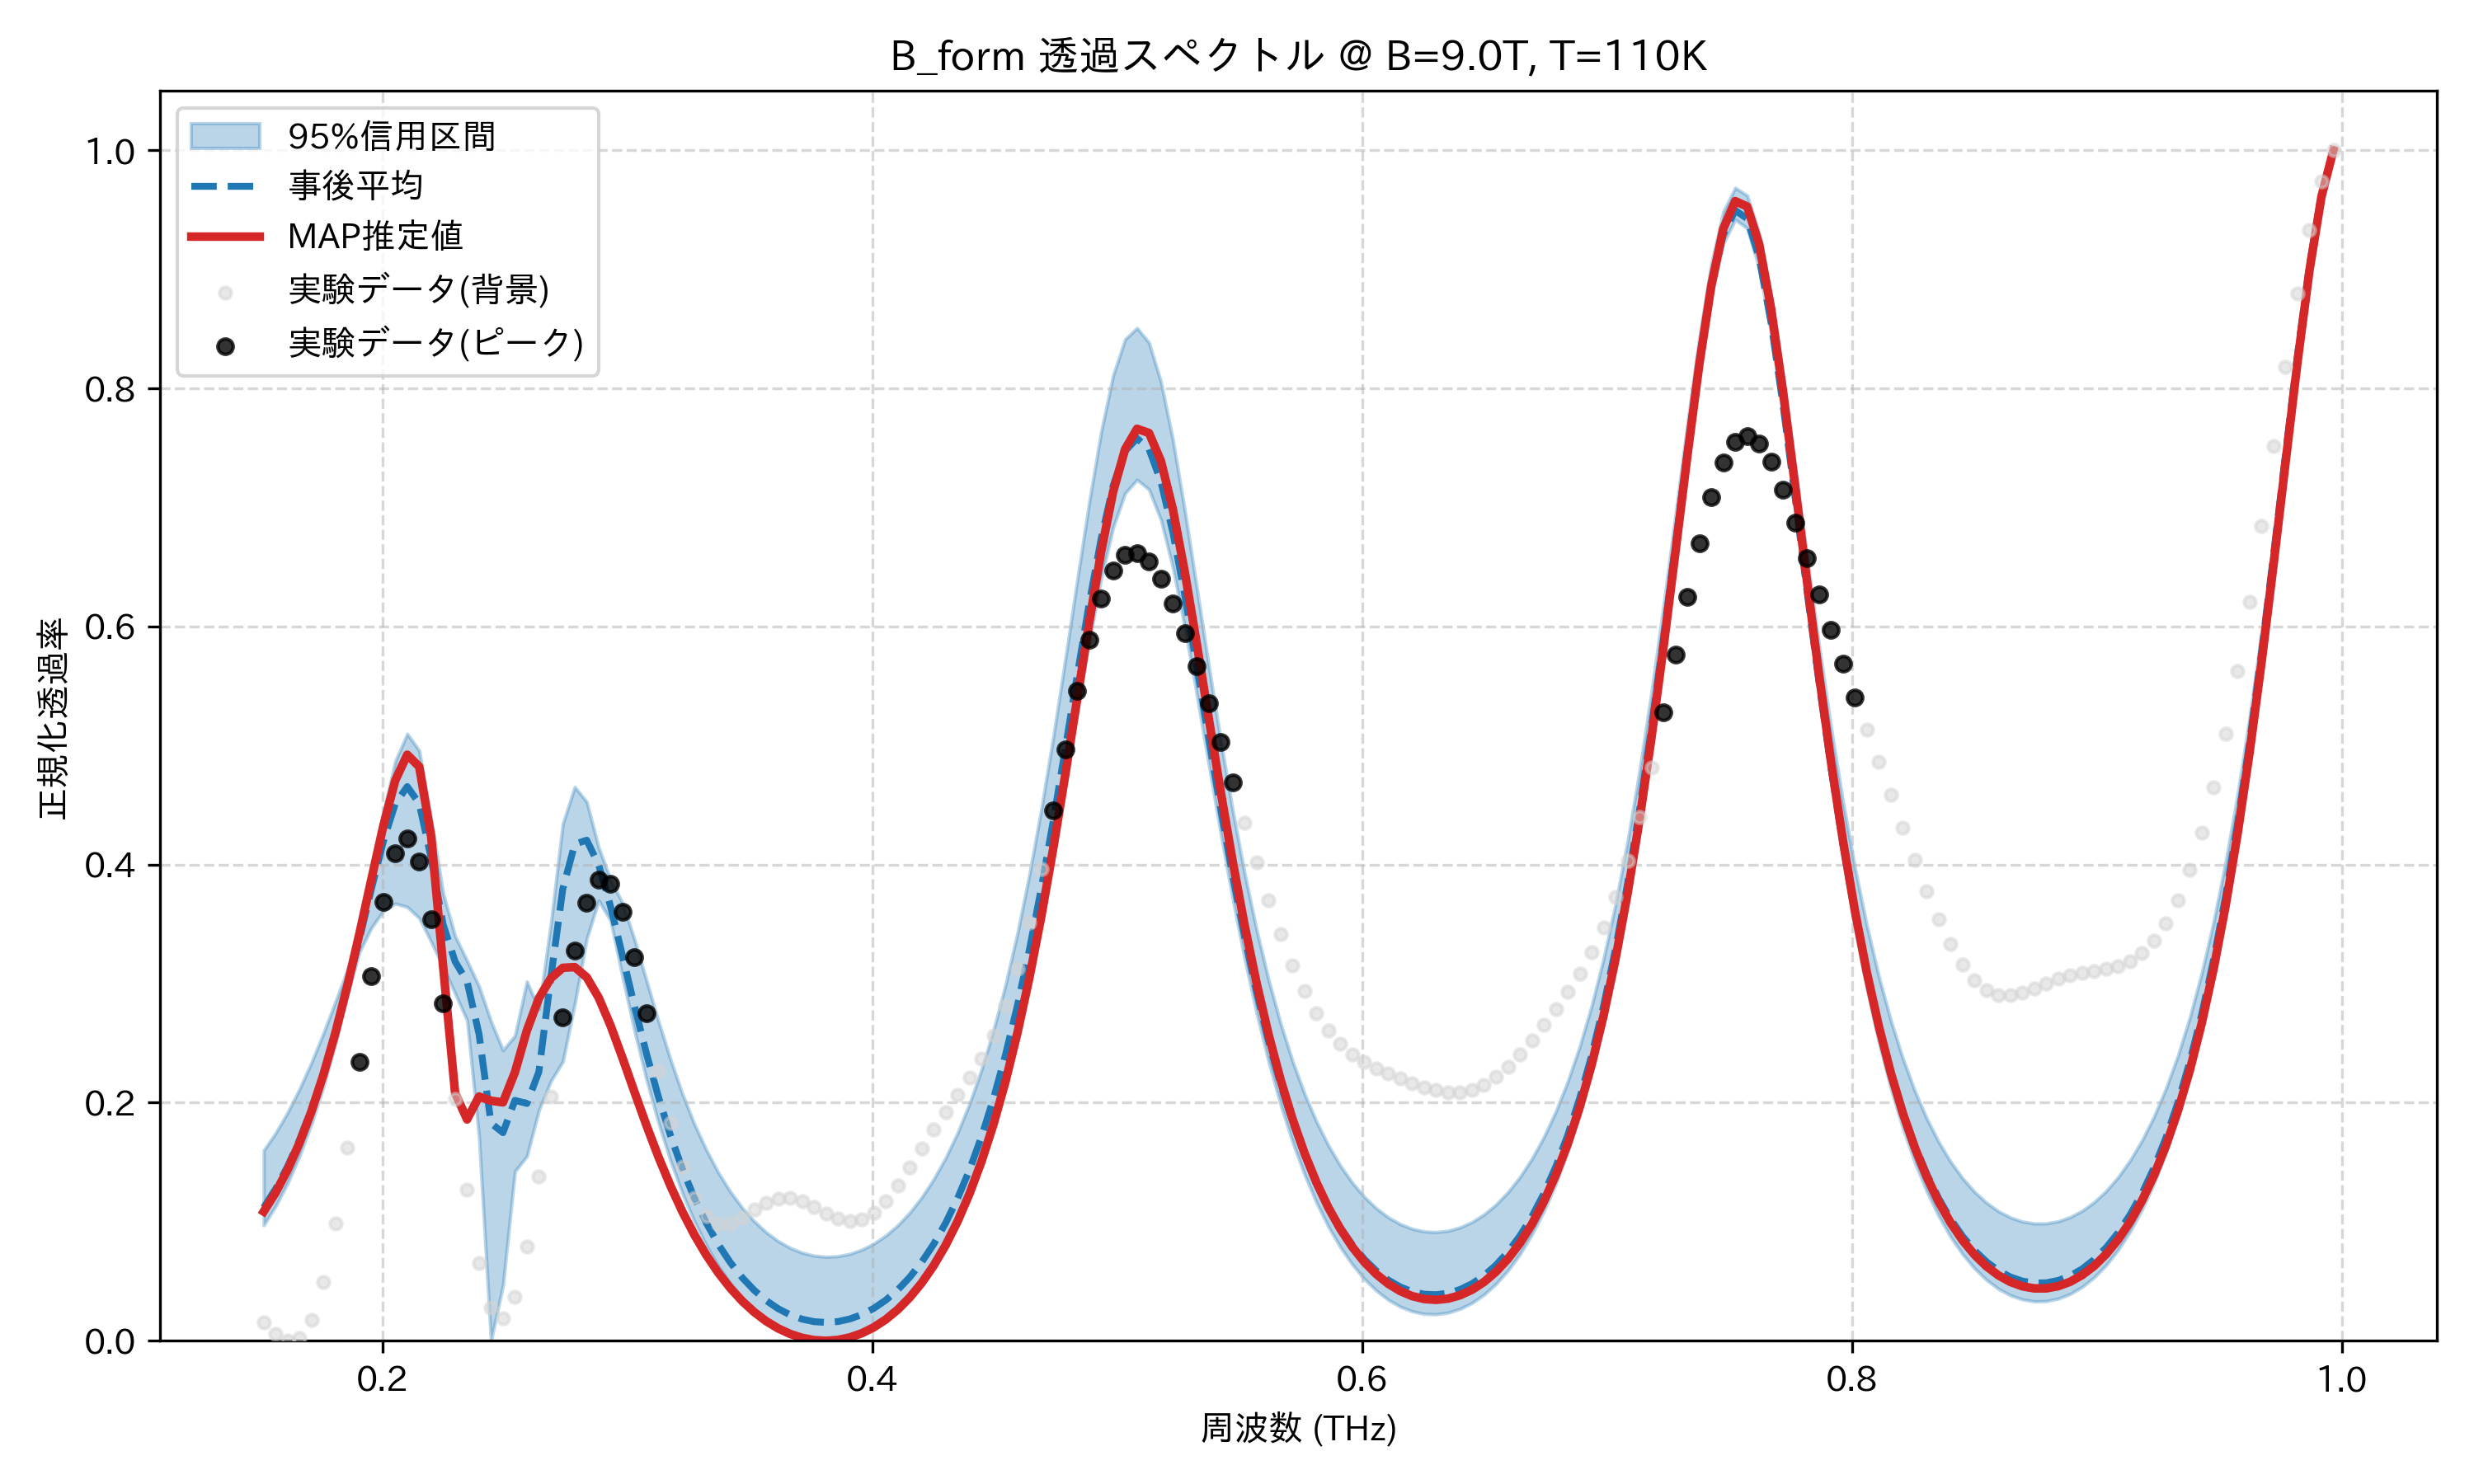

The data file committed next to this chart (first rows):
frequency_thz, mean_transmission, map_transmission, lower_95, upper_95, observed_normalized
0.1514, 0.1119, 0.1086, 0.09709, 0.1599, 0.01552
0.1563, 0.1277, 0.1245, 0.1132, 0.1745, 0.00607
0.1612, 0.1466, 0.1437, 0.1325, 0.1918, 0.0
0.1661, 0.1688, 0.1664, 0.1554, 0.2116, 0.002302
0.171, 0.1948, 0.193, 0.1823, 0.2339, 0.01773
0.1759, 0.2248, 0.2237, 0.2136, 0.2585, 0.04953
0.1808, 0.2587, 0.2589, 0.2498, 0.2849, 0.09842
0.1856, 0.2965, 0.2985, 0.2904, 0.3119, 0.162
0.1905, 0.3373, 0.3419, 0.3264, 0.3437, 0.2343
0.1954, 0.3794, 0.3876, 0.3469, 0.3938, 0.3066
0.2003, 0.4194, 0.4326, 0.3611, 0.4438, 0.3685
0.2052, 0.4512, 0.4708, 0.3673, 0.4869, 0.4095
0.2101, 0.4655, 0.4923, 0.3644, 0.5099, 0.422
0.2149, 0.4513, 0.4822, 0.355, 0.4957, 0.4026
0.2198, 0.4053, 0.4235, 0.3351, 0.4381, 0.3537
0.2247, 0.3496, 0.3142, 0.3141, 0.3757, 0.2834
0.2296, 0.3185, 0.2082, 0.2917, 0.3399, 0.2034
0.2345, 0.3018, 0.1859, 0.2692, 0.3192, 0.1267
0.2394, 0.2576, 0.2052, 0.1711, 0.2977, 0.06541
0.2443, 0.1828, 0.2017, 0.0, 0.2683, 0.02798
0.2491, 0.1748, 0.2003, 0.04664, 0.2441, 0.01862
0.254, 0.2019, 0.2256, 0.1424, 0.2562, 0.03705
0.2589, 0.1993, 0.2607, 0.1551, 0.3018, 0.07916
0.2638, 0.226, 0.2877, 0.1936, 0.2785, 0.138
0.2687, 0.305, 0.3045, 0.2181, 0.3501, 0.2051
0.2736, 0.3794, 0.3133, 0.2346, 0.4342, 0.2713
0.2785, 0.4171, 0.3139, 0.283, 0.4652, 0.328
0.2833, 0.4205, 0.3053, 0.3377, 0.4527, 0.368
0.2882, 0.3997, 0.2882, 0.3698, 0.4143, 0.387
0.2931, 0.3646, 0.2646, 0.3528, 0.387, 0.3837
0.298, 0.3232, 0.2373, 0.3054, 0.3676, 0.3604
0.3029, 0.281, 0.2088, 0.2602, 0.3367, 0.3221
0.3078, 0.241, 0.1808, 0.2193, 0.3024, 0.2754
0.3127, 0.2047, 0.1544, 0.183, 0.2683, 0.227
0.3175, 0.1725, 0.1302, 0.1514, 0.2364, 0.1827
0.3224, 0.1443, 0.1084, 0.1239, 0.2073, 0.1465
0.3273, 0.1199, 0.089, 0.1003, 0.1819, 0.1203
0.3322, 0.09895, 0.07196, 0.08011, 0.1602, 0.1045
0.3371, 0.08103, 0.05711, 0.06286, 0.1413, 0.09784
0.342, 0.06583, 0.04429, 0.04823, 0.1252, 0.0983
0.3468, 0.05306, 0.03333, 0.03593, 0.1117, 0.1033
0.3517, 0.04246, 0.02411, 0.02571, 0.1004, 0.11
0.3566, 0.03383, 0.01651, 0.01738, 0.09112, 0.116
0.3615, 0.027, 0.01043, 0.0108, 0.08373, 0.1196
0.3664, 0.02182, 0.005778, 0.005855, 0.07806, 0.12
0.3713, 0.01821, 0.002512, 0.002447, 0.07402, 0.1173
0.3762, 0.01608, 0.0005916, 0.0005005, 0.07153, 0.1125
0.381, 0.01541, 0.0, 0.0, 0.07054, 0.107
0.3859, 0.01616, 0.0007427, 0.0007383, 0.07103, 0.1026
0.3908, 0.01836, 0.002846, 0.002885, 0.07301, 0.1006
0.3957, 0.02205, 0.006359, 0.006474, 0.07652, 0.1022
0.4006, 0.02728, 0.01136, 0.01157, 0.08163, 0.1078
0.4055, 0.03416, 0.01793, 0.01828, 0.08843, 0.1174
0.4104, 0.04281, 0.02622, 0.02672, 0.09705, 0.1303
0.4152, 0.0534, 0.03638, 0.03705, 0.1077, 0.1455
0.4201, 0.06611, 0.04861, 0.0495, 0.1204, 0.1616
0.425, 0.0812, 0.06314, 0.06422, 0.1357, 0.1774
0.4299, 0.09892, 0.08025, 0.08151, 0.1537, 0.1923
0.4348, 0.1196, 0.1003, 0.1017, 0.1747, 0.2065
0.4397, 0.1437, 0.1236, 0.1252, 0.1992, 0.2208
... 114 more rows
